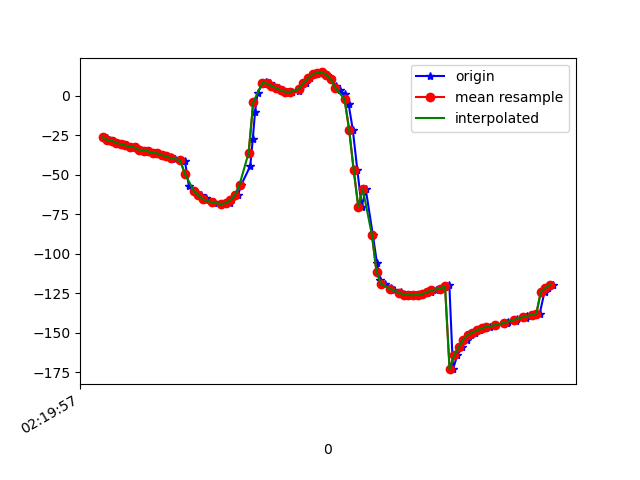

The table this chart was drawn from, first rows:
1617848397283, 544040845088721, -26.237894, 6.44001, -18.26409
1617848397299, 544040864319491, -26.64, 6.396, -18.63
1617848397310, 544040883550261, -27.99, 6.62, -20.3
1617848397330, 544040902781031, -28.49, 6.499, -20.68
1617848397348, 544040922011801, -30, 7.313, -22.22
1617848397368, 544040941242571, -30.61, 7.346, -23.08
1617848397386, 544040960473341, -31.48, 8.257, -23.88
1617848397406, 544040979704111, -32.31, 8.515, -25.2
1617848397426, 544040998934881, -32.76, 8.725, -25.45
1617848397449, 544041018165651, -34.25, 9.549, -27.15
1617848397462, 544041037396421, -34.74, 9.594, -27.99
1617848397483, 544041056627191, -35.27, 10.26, -28.25
1617848397502, 544041075857961, -36.19, 10.57, -29.94
1617848397520, 544041095088731, -36.49, 10.8, -30.48
1617848397542, 544041114319501, -37.76, 11.53, -32.07
1617848397563, 544041133550271, -38.27, 11.81, -32.94
1617848397580, 544041152781041, -38.97, 12.64, -32.9
1617848397598, 544041172011811, -40.21, 13.51, -34.22
1617848397622, 544041191242581, -40.83, 14.25, -34.7
1617848397641, 544041210473351, -41.59, 15.69, -34.83
1617848397658, 544041229704121, -57.11, 12.86, -26.21
1617848397682, 544041248934891, -60.34, 16.59, -31.23
1617848397712, 544041268165661, -63.15, 20.42, -35.38
1617848397731, 544041287396431, -64.93, 22.95, -36.99
1617848397735, 544041306627201, -66.07, 24.39, -37.33
1617848397767, 544041325857971, -67.12, 25.86, -37.71
1617848397770, 544041345088741, -67.94, 27.59, -38.24
1617848397803, 544041364319511, -68.48, 29.66, -39.02
1617848397806, 544041383550281, -68.64, 32.35, -40.16
1617848397839, 544041402781051, -67.96, 36.13, -42.2
1617848397843, 544041422011821, -66.26, 41.08, -45.77
1617848397873, 544041441242591, -62.94, 46.92, -51.88
1617848397888, 544041460473361, -56.28, 53.08, -61.81
1617848397927, 544041479704131, -44.54, 58.28, -77.34
1617848397938, 544041498934901, -27.65, 60.68, -98.7
1617848397948, 544041518165671, -10.23, 58.57, -121.1
1617848397959, 544041537396441, 1.825, 52.63, -138.5
1617848397981, 544041556627211, 7.545, 45.98, -149.9
1617848397996, 544041575857981, 8.734, 41.41, -156.9
1617848398014, 544041595088751, 7.696, 39.47, -160.5
1617848398033, 544041614319521, 6.108, 39.25, -161.3
1617848398054, 544041633550291, 4.709, 40.04, -160
1617848398071, 544041652781061, 3.456, 41.28, -157.5
1617848398092, 544041672011831, 2.454, 42.32, -154.4
1617848398111, 544041691242601, 2.234, 42.66, -151.3
1617848398140, 544041710473371, 3.23, 42.5, -148.4
1617848398149, 544041729704141, 5.287, 42.72, -145.8
1617848398172, 544041748934911, 7.964, 43.75, -143.3
1617848398189, 544041768165681, 10.91, 46.1, -140.1
1617848398205, 544041787396451, 13.41, 49.58, -136
1617848398222, 544041806627221, 14.62, 53.56, -130.8
1617848398245, 544041825857991, 14.67, 57.41, -124.7
1617848398264, 544041845088761, 13.34, 61.46, -117.9
1617848398280, 544041864319531, 10.26, 65.25, -110.1
1617848398301, 544041883550301, 6.322, 68.42, -102.1
1617848398319, 544041902781071, 3.478, 71, -96
1617848398341, 544041922011841, 0.9541, 73.67, -91.57
1617848398358, 544041941242611, -5.595, 76.32, -84.13
1617848398376, 544041960473381, -21.46, 78.31, -68.12
1617848398396, 544041979704151, -47.08, 78.26, -42.86
1617848398415, 544041998934921, -70.22, 74.94, -20.43
... 43 more rows
